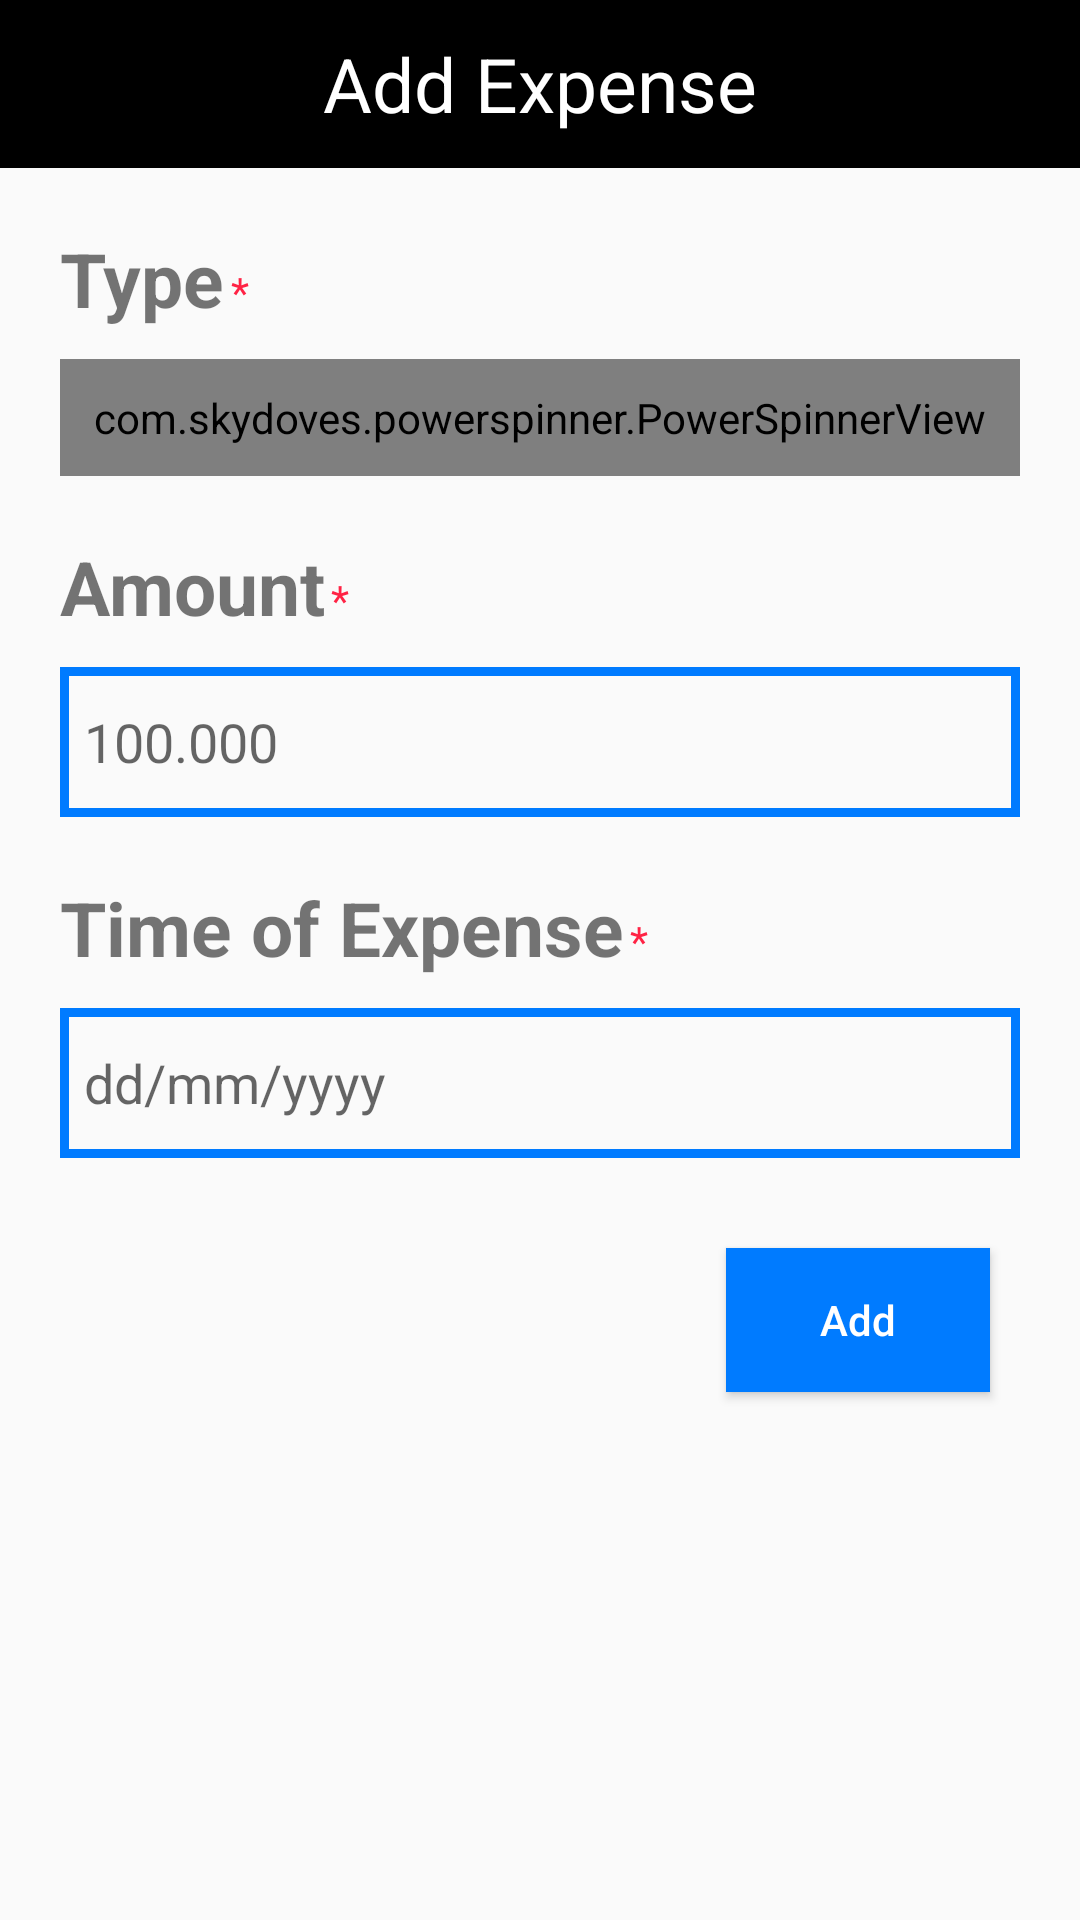

Reconstruct the res/layout file that produces this screen, plus the resources it refers to.
<!-- AndroidManifest.xml: application theme Theme.MyApplication -->
<!-- res/layout/activity_add_expense.xml -->
<?xml version="1.0" encoding="utf-8"?>
<LinearLayout xmlns:android="http://schemas.android.com/apk/res/android"
    xmlns:app="http://schemas.android.com/apk/res-auto"
    xmlns:tools="http://schemas.android.com/tools"
    android:layout_width="match_parent"
    android:orientation="vertical"
    android:layout_height="match_parent"
    tools:context=".view.AddExpense">
    <androidx.appcompat.widget.Toolbar
        android:background="@color/black"
        android:layout_width="match_parent"
        android:layout_height="?attr/actionBarSize">
        <ImageView
            android:id="@+id/ivBack"
            android:src="@drawable/ic_back"
            android:layout_width="wrap_content"
            android:layout_height="wrap_content"/>
        <TextView
            android:layout_gravity="center"
            android:text="@string/add_expense"
            android:textSize="25sp"
            android:textColor="@color/white"
            android:layout_width="wrap_content"
            android:layout_height="wrap_content"/>
    </androidx.appcompat.widget.Toolbar>
    <LinearLayout
        android:layout_marginLeft="20dp"
        android:layout_marginTop="20dp"
        android:layout_marginBottom="10dp"
        android:orientation="horizontal"
        android:layout_width="wrap_content"
        android:layout_height="wrap_content">
        <TextView
            android:textSize="25sp"
            android:textStyle="bold"
            android:text="@string/type"
            android:layout_width="wrap_content"
            android:layout_height="wrap_content"/>
        <TextView
            android:layout_marginLeft="2dp"
            android:textColor="@color/red"
            android:text="*"
            android:layout_width="wrap_content"
            android:layout_height="wrap_content"/>
    </LinearLayout>
    <com.skydoves.powerspinner.PowerSpinnerView
        android:id="@+id/powerSpinner"
        android:layout_width="match_parent"
        android:layout_marginLeft="20dp"
        android:layout_marginRight="20dp"
        android:layout_height="wrap_content"
        android:background="@drawable/bg_type_expense"
        android:gravity="left"
        android:hint="@string/choose"
        android:padding="10dp"
        android:textColor="@color/white"
        android:textColorHint="@color/white"
        android:textSize="14.5sp"
        app:spinner_arrow_gravity="end"
        app:spinner_arrow_padding="8dp"
        app:spinner_divider_color="@color/white"
        app:spinner_divider_show="true"
        app:spinner_divider_size="0.7dp"
        app:spinner_item_array="@array/type_expense"
        app:spinner_item_height="46dp"
        app:spinner_popup_animation="dropdown"
        app:spinner_popup_elevation="14dp" />
    <LinearLayout
        android:layout_marginLeft="20dp"
        android:layout_marginTop="20dp"
        android:layout_marginBottom="10dp"
        android:orientation="horizontal"
        android:layout_width="wrap_content"
        android:layout_height="wrap_content">
        <TextView
            android:textSize="25sp"
            android:textStyle="bold"
            android:text="@string/amount"
            android:layout_width="wrap_content"
            android:layout_height="wrap_content"/>
        <TextView
            android:layout_marginLeft="2dp"
            android:textColor="@color/red"
            android:text="*"
            android:layout_width="wrap_content"
            android:layout_height="wrap_content"/>
    </LinearLayout>
    <EditText
        android:id="@+id/edtAmount"
        android:layout_marginLeft="20dp"
        android:layout_marginRight="20dp"
        android:background="@drawable/bg_edittext"
        android:inputType="number"
        android:hint="@string/amount_number"
        android:layout_width="match_parent"
        android:layout_height="50dp"/>
    <LinearLayout
        android:layout_marginLeft="20dp"
        android:layout_marginTop="20dp"
        android:layout_marginBottom="10dp"
        android:orientation="horizontal"
        android:layout_width="wrap_content"
        android:layout_height="wrap_content">
        <TextView
            android:textSize="25sp"
            android:textStyle="bold"
            android:text="@string/time_of_expense"
            android:layout_width="wrap_content"
            android:layout_height="wrap_content"/>
        <TextView
            android:layout_marginLeft="2dp"
            android:textColor="@color/red"
            android:text="*"
            android:layout_width="wrap_content"
            android:layout_height="wrap_content"/>
    </LinearLayout>
    <EditText
        android:id="@+id/edtTimeOfExpense"
        android:layout_width="match_parent"
        android:background="@drawable/bg_edittext"
        android:layout_height="50dp"
        android:layout_marginLeft="20dp"
        android:layout_marginRight="20dp"
        android:clickable="false"
        android:cursorVisible="false"
        android:focusable="false"
        android:focusableInTouchMode="false"
        android:hint="@string/date" />
    <Button
        android:id="@+id/btnAddExpense"
        android:layout_marginRight="30dp"
        android:layout_marginTop="30dp"
        android:background="@color/blue"
        android:textColor="@color/white"
        android:layout_gravity="end"
        android:textAllCaps="false"
        android:text="@string/add"
        android:layout_width="wrap_content"
        android:layout_height="wrap_content"/>
</LinearLayout>
<!-- resources referenced by this layout -->
<resources>
  <string-array name="type_expense">
          <item>Travel</item>
          <item>Food</item>
          <item>Transport</item>
          <item>Other</item>
      </string-array>
  <color name="black">#FF000000</color>
  <color name="blue">#007BFF</color>
  <color name="red">#FF24</color>
  <color name="white">#FFFFFFFF</color>
  <!-- drawable bg_edittext (drawable) -->
  <?xml version="1.0" encoding="utf-8"?>
  <shape
      xmlns:android="http://schemas.android.com/apk/res/android"
      android:shape="rectangle">
  
      <padding
          android:top="8dp"
          android:bottom="8dp"
          android:left="8dp"
          android:right="8dp" />
  
      <stroke android:color="@color/blue"
          android:width="3dp"/>
  </shape>
  <!-- drawable bg_type_expense (drawable) -->
  <?xml version="1.0" encoding="utf-8"?>
  <shape
      xmlns:android="http://schemas.android.com/apk/res/android"
      android:shape="rectangle">
  
      <padding
          android:top="8dp"
          android:bottom="8dp"
          android:left="8dp"
          android:right="8dp" />
      <corners android:radius="10dp"/>
  
      <solid android:color="@color/blue"
          />
  </shape>
  <string name="add">Add</string>
  <string name="add_expense">Add Expense</string>
  <string name="amount">Amount</string>
  <string name="amount_number">100.000</string>
  <string name="choose">Choose</string>
  <string name="date">dd/mm/yyyy</string>
  <string name="time_of_expense">Time of Expense</string>
  <string name="type">Type</string>
  <style name="Theme.MyApplication" parent="Theme.AppCompat.DayNight.NoActionBar">
          
          <item name="colorPrimary">@color/purple_500</item>
          <item name="colorPrimaryVariant">@color/purple_700</item>
          <item name="colorOnPrimary">@color/white</item>
          
          <item name="colorSecondary">@color/teal_200</item>
          <item name="colorSecondaryVariant">@color/teal_700</item>
          <item name="colorOnSecondary">@color/black</item>
          
          <item name="android:statusBarColor" tools:targetApi="l">?attr/colorPrimaryVariant</item>
          
      </style>
  <color name="purple_500">#FF6200EE</color>
  <color name="purple_700">#FF3700B3</color>
  <color name="teal_200">#FF03DAC5</color>
  <color name="teal_700">#FF018786</color>
</resources>
